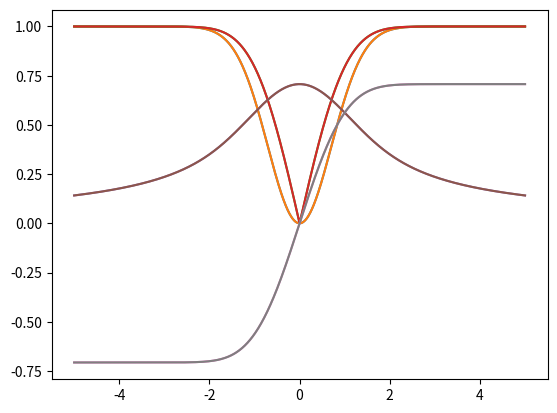

Write the Python code that produced this figure. (Note: this script raises an exception after producing the figure.)
import numpy as np
import matplotlib.pyplot as plt
import scipy.special as sc

rng = np.random.default_rng()

def plot(y):
    y = y.transpose()
    fig = plt.figure()
    ax = fig.add_subplot(111, projection="3d")

    # Giving each class its own color and label
    ax.scatter(y[0], y[1], y[2])
    plt.show()

def uniform_sherical_annulus(size, center, inner_radius = 0, outer_radius = 1):
    n = center.shape[0]
    X = rng.normal(size=(size, n))
    s2 = np.sum(X**2,axis=1)

    n = 2
    x = np.array([np.linspace(-5, 5, 1000), np.linspace(-5, 5, 1000)]).transpose()
    s2sr = np.sum(x**2, axis=1)
    y = sc.gammainc(n/2, s2sr/2)
    ysr = sc.gammainc(n/2, s2sr/2)**(1/n)
    
    fsr = ysr/np.sqrt(s2sr)
    yx = x * np.tile(fsr.reshape(size,1),(1,n))
    plt.plot(x, y)
    plt.plot(x, ysr)
    plt.plot(x, fsr)
    plt.plot(x, yx)
    plt.show()
    
    keysl = sc.gammainc(n/2, s2/2)**(1/n)
    fr = outer_radius * keysl/np.sqrt(s2)
    y = X * np.tile(fr.reshape(size,1),(1,n))

    pass


def uniform_cube(domains):
    def random_uniform(x):
            return rng.uniform(x[0], x[1])

    return np.apply_along_axis(random_uniform, 1, domains)


def poisson_disk_sample(domains=np.array([(0, 1.0), (0, 1.0), (0, 2.0)]), r=0.1, k=30):
    n = domains.shape[0]
    cell_size = r / np.sqrt(n)

    def fit_cells(x): return np.ceil((x[1] - x[0]) / cell_size).astype(int)
    n_cells = np.apply_along_axis(fit_cells, 1, domains)

    grid = np.full(n_cells, -1)
    x_0 = uniform_cube(domains)
    samples = np.array([x_0])

    active_list = [0]
    while active_list:
        sel_i = rng.integers(len(active_list))
        index = active_list[sel_i]
        uniform_sherical_annulus(1000, samples[index], r, 2* r)
        pass
    pass


def main():

    poisson_disk_sample()


if __name__ == "__main__":
    main()
